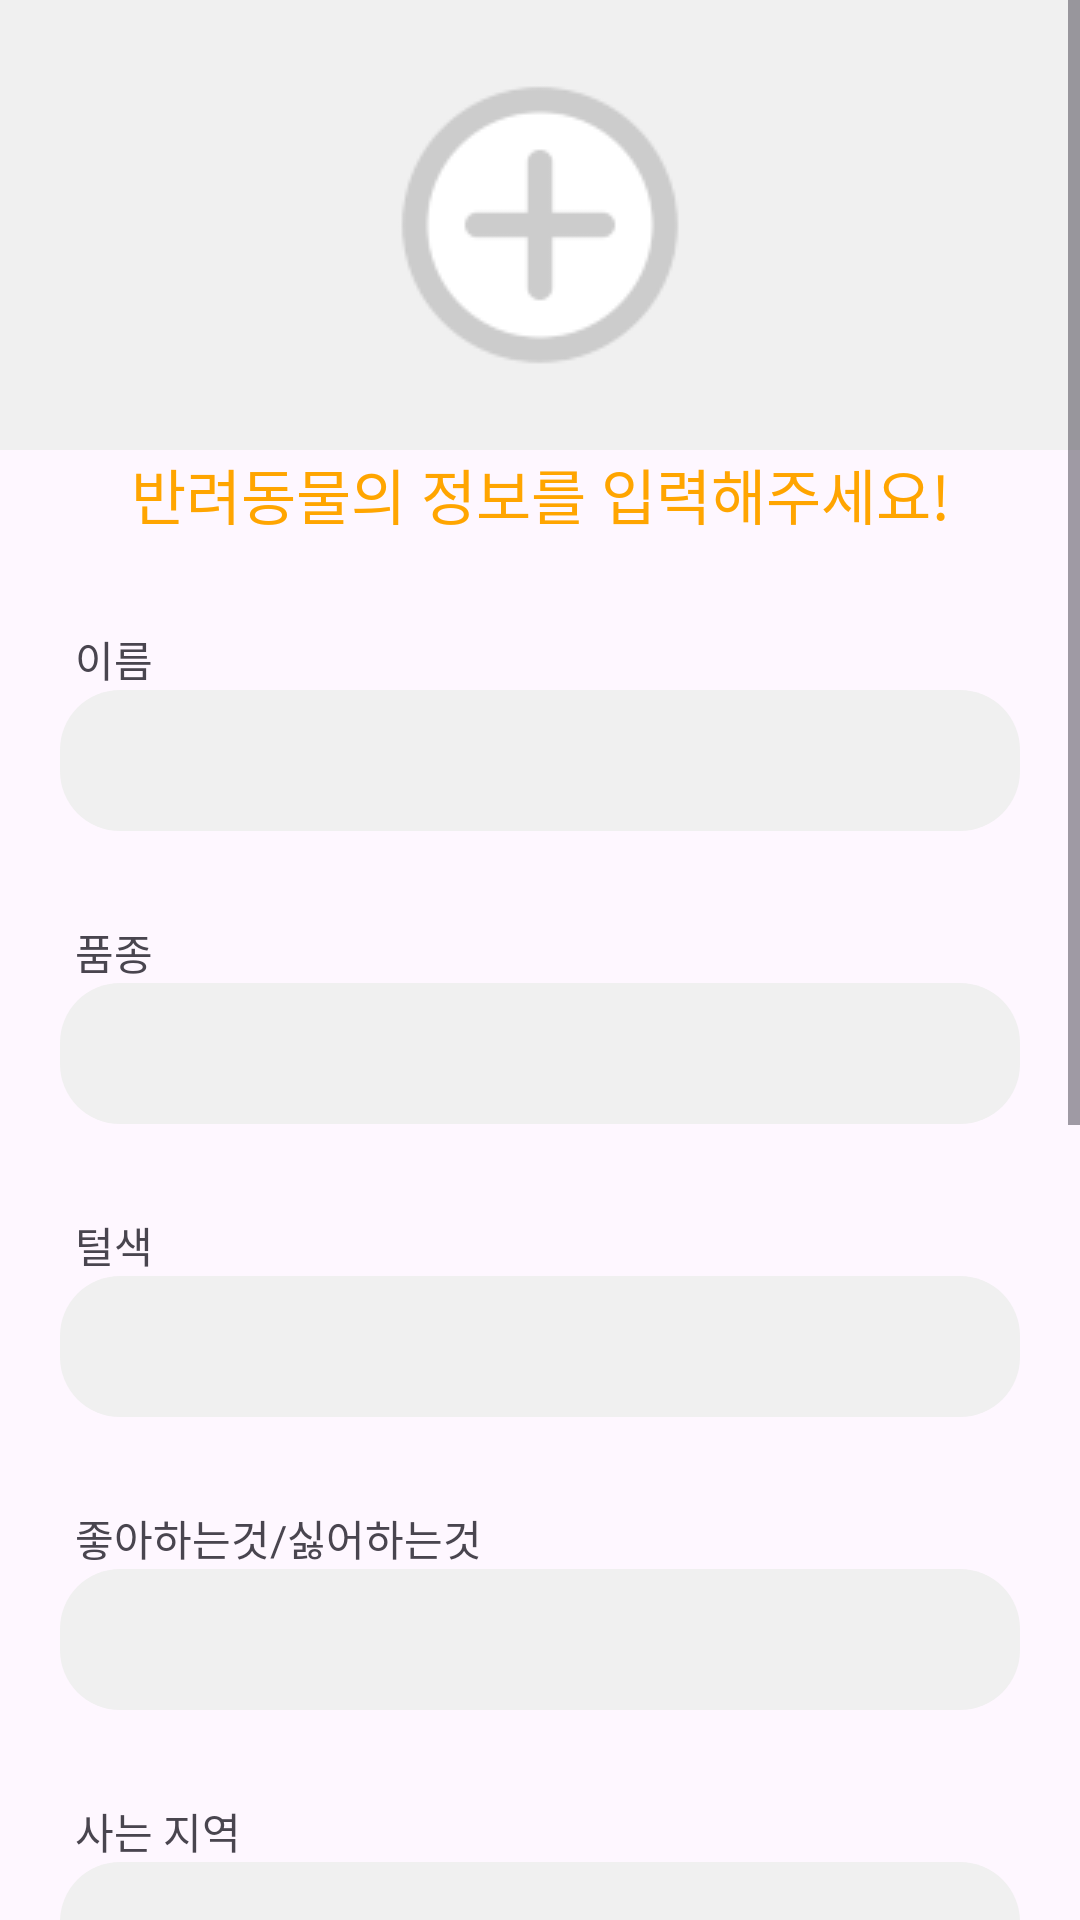

Reconstruct the res/layout file that produces this screen, plus the resources it refers to.
<!-- AndroidManifest.xml: application theme Theme.Practice1 -->
<!-- res/layout/fragment_create_qr.xml -->
<?xml version="1.0" encoding="utf-8"?>
<FrameLayout xmlns:android="http://schemas.android.com/apk/res/android"
    xmlns:tools="http://schemas.android.com/tools"
    android:layout_width="match_parent"
    android:layout_height="match_parent"
    tools:context=".CreateQrFragment">

    <ScrollView
        android:layout_width="match_parent"
        android:layout_height="wrap_content">

        <LinearLayout
            android:layout_width="match_parent"
            android:layout_height="wrap_content"
            android:orientation="vertical"
            android:paddingBottom="100dp">

            <ImageButton
                android:id="@+id/postpetimg"
                android:src="@drawable/postimg"
                android:layout_width="match_parent"
                android:layout_height="150dp"
                android:background="#F0F0F0">
            </ImageButton>

            <ImageView
                android:id="@+id/selected_image_view"
                android:layout_width="match_parent"
                android:layout_height="wrap_content"
                android:scaleType="centerCrop"
                android:visibility="gone" /> 

            <TextView
                android:layout_width="match_parent"
                android:layout_height="match_parent"
                android:text="반려동물의 정보를 입력해주세요!"
                android:textSize="20dp"
                android:gravity="center"
                android:textColor="#FFA500"/>

            <TextView
                android:layout_width="wrap_content"
                android:layout_height="wrap_content"
                android:text="이름"
                android:paddingLeft="25dp"
                android:paddingTop="30dp">
            </TextView>

            <EditText
                android:id="@+id/name"
                android:layout_width="match_parent"
                android:layout_height="wrap_content"
                android:background="@drawable/round_edittext_bg"
                android:textSize="20dp"
                android:padding="10dp"
                android:layout_marginHorizontal="20dp"/>

            <TextView
                android:layout_width="wrap_content"
                android:layout_height="wrap_content"
                android:text="품종"
                android:paddingLeft="25dp"
                android:paddingTop="30dp">
            </TextView>

            <EditText
                android:id="@+id/species"
                android:layout_width="match_parent"
                android:layout_height="wrap_content"
                android:background="@drawable/round_edittext_bg"
                android:textSize="20dp"
                android:padding="10dp"
                android:layout_marginHorizontal="20dp"/>

            <TextView
                android:layout_width="wrap_content"
                android:layout_height="wrap_content"
                android:text="털색"
                android:paddingLeft="25dp"
                android:paddingTop="30dp">
            </TextView>

            <EditText
                android:id="@+id/hair"
                android:layout_width="match_parent"
                android:layout_height="wrap_content"
                android:background="@drawable/round_edittext_bg"
                android:textSize="20dp"
                android:padding="10dp"
                android:layout_marginHorizontal="20dp"/>

            <TextView
                android:layout_width="wrap_content"
                android:layout_height="wrap_content"
                android:text="좋아하는것/싫어하는것"
                android:paddingLeft="25dp"
                android:paddingTop="30dp">
            </TextView>

            <EditText
                android:id="@+id/like_dislike"
                android:layout_width="match_parent"
                android:layout_height="wrap_content"
                android:background="@drawable/round_edittext_bg"
                android:textSize="20dp"
                android:padding="10dp"
                android:layout_marginHorizontal="20dp" />

            <TextView
                android:layout_width="wrap_content"
                android:layout_height="wrap_content"
                android:text="사는 지역"
                android:paddingLeft="25dp"
                android:paddingTop="30dp">
            </TextView>

            <EditText
                android:id="@+id/location"
                android:layout_width="match_parent"
                android:layout_height="wrap_content"
                android:background="@drawable/round_edittext_bg"
                android:textSize="20dp"
                android:padding="10dp"
                android:layout_marginHorizontal="20dp"/>

            <TextView
                android:layout_width="wrap_content"
                android:layout_height="wrap_content"
                android:text="전화번호"
                android:paddingLeft="25dp"
                android:paddingTop="30dp">
            </TextView>

            <EditText
                android:id="@+id/phone_number"
                android:layout_width="match_parent"
                android:layout_height="wrap_content"
                android:background="@drawable/round_edittext_bg"
                android:textSize="20dp"
                android:padding="10dp"
                android:layout_marginHorizontal="20dp"/>

            <TextView
                android:layout_width="wrap_content"
                android:layout_height="wrap_content"
                android:text="메뉴얼"
                android:paddingLeft="25dp"
                android:paddingTop="30dp">
            </TextView>

            <EditText
                android:id="@+id/manual"
                android:layout_width="match_parent"
                android:layout_height="wrap_content"
                android:background="@drawable/round_edittext_bg"
                android:hint="목격자가 동물을 발견 했으때 행동 요령을 알려주세요!"
                android:textSize="20dp"
                android:padding="10dp"
                android:layout_marginHorizontal="20dp" />


            <LinearLayout
                android:layout_width="match_parent"
                android:layout_height="wrap_content"
                android:orientation="vertical"
                android:paddingTop="50dp">
                <Button
                    android:id="@+id/btn_create_qr"
                    android:layout_width="wrap_content"
                    android:layout_height="wrap_content"
                    android:layout_gravity="end"
                    android:text="발급받기"
                    android:backgroundTint="@color/black">
                </Button>
            </LinearLayout>

        </LinearLayout>

    </ScrollView>

</FrameLayout>
<!-- resources referenced by this layout -->
<resources>
  <!-- drawable postimg: png bitmap (drawable, 3872 bytes) -->
  <!-- drawable round_edittext_bg (drawable) -->
  <?xml version="1.0" encoding="utf-8"?>
  <shape xmlns:android="http://schemas.android.com/apk/res/android"
      android:shape="rectangle">
      <solid android:color="#F0F0F0" />
      <corners android:radius="20dp" /> 
  </shape>
  <style name="Theme.Practice1" parent="Base.Theme.Practice1" />
  <style name="Base.Theme.Practice1" parent="Theme.Material3.DayNight.NoActionBar">
          
          <item name="android:statusBarColor">#000000</item> 
          
          <item name="colorButtonNormal">#FFFFFF</item> 
          
          
  
      </style>
  <!-- not gathered from this repository: default colours our renderer supplied (Android Studio template values) -->
  <color name="black">#FF000000</color>
</resources>
